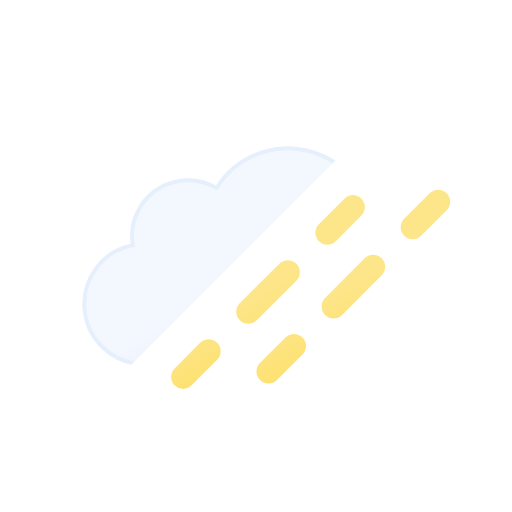
t = 0.00 s
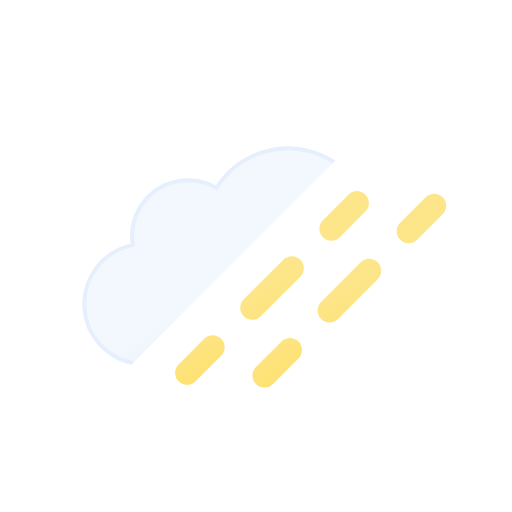
t = 0.38 s
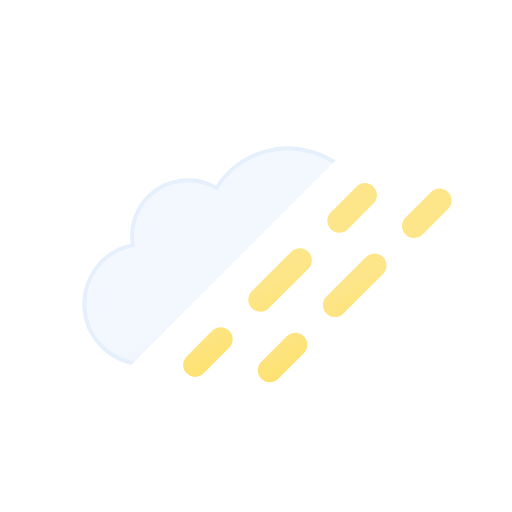
t = 1.13 s
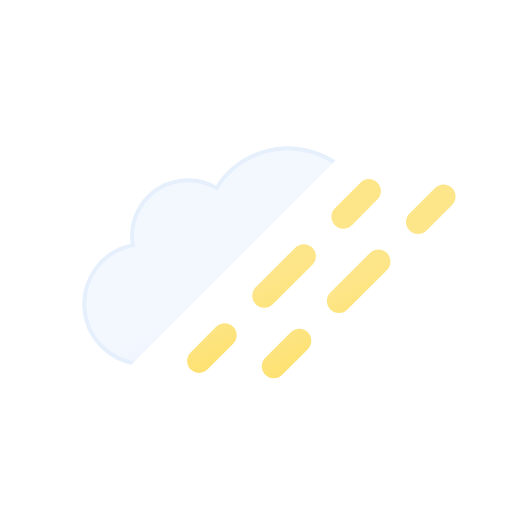
t = 1.50 s
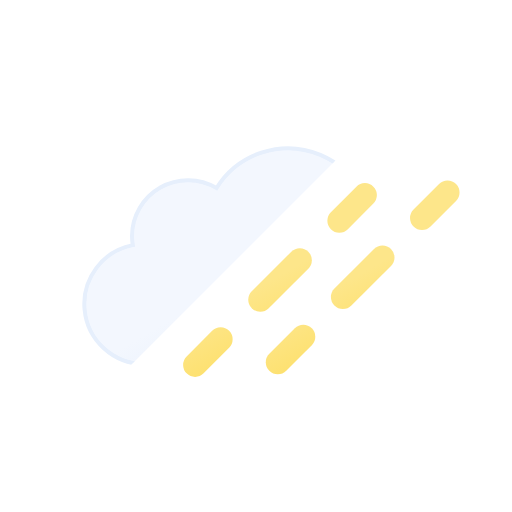
t = 1.88 s
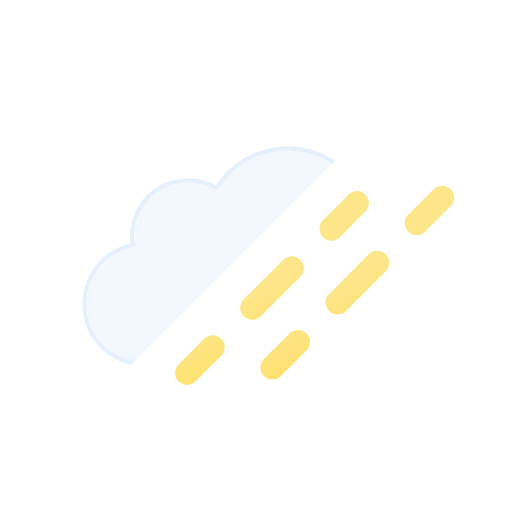
t = 2.63 s

The animated SVG that drew these frames (rendered in a browser with its animation timeline set to each time). Animation: 2 SMIL elements (animateTransform=2); one cycle of 3.00 s, repeats indefinitely.

<svg
  xmlns="http://www.w3.org/2000/svg"
  xmlns:xlink="http://www.w3.org/1999/xlink"
  viewBox="0 0 64 64"
>
  <defs>
    <clipPath id="a">
      <polygon points="7.5 7.5 54.5 7.5 7.5 54.5 7.5 7.5" fill="none" />
    </clipPath>
    <linearGradient
      id="b"
      x1="22.56"
      y1="21.96"
      x2="39.2"
      y2="50.8"
      gradientUnits="userSpaceOnUse"
    >
      <stop offset="0" stop-color="#f3f7fe" />
      <stop offset="0.45" stop-color="#f3f7fe" />
      <stop offset="1" stop-color="#deeafb" />
    </linearGradient>
    <linearGradient
      id="c"
      x1="22.14"
      y1="36"
      x2="27.53"
      y2="45.32"
      gradientUnits="userSpaceOnUse"
    >
      <stop offset="0" stop-color="#fde68a" />
      <stop offset="0.45" stop-color="#fde68a" />
      <stop offset="1" stop-color="#fde171" />
    </linearGradient>
    <linearGradient
      id="d"
      x1="34.27"
      y1="28.99"
      x2="39.66"
      y2="38.32"
      xlink:href="#c"
    />
    <linearGradient
      id="e"
      x1="43.47"
      y1="23.68"
      x2="48.86"
      y2="33"
      xlink:href="#c"
    />
    <linearGradient
      id="f"
      x1="32.14"
      y1="36"
      x2="37.53"
      y2="45.32"
      xlink:href="#c"
    />
    <linearGradient
      id="g"
      x1="44.27"
      y1="28.99"
      x2="49.66"
      y2="38.32"
      xlink:href="#c"
    />
    <linearGradient
      id="h"
      x1="53.47"
      y1="23.68"
      x2="58.86"
      y2="33"
      xlink:href="#c"
    />
  </defs>
  <g clip-path="url(#a)">
    <path
      d="M46.5,31.5l-.32,0a10.49,10.49,0,0,0-19.11-8,7,7,0,0,0-10.57,6,7.21,7.21,0,0,0,.1,1.14A7.5,7.5,0,0,0,18,45.5a4.19,4.19,0,0,0,.5,0v0h28a7,7,0,0,0,0-14Z"
      stroke="#e6effc"
      stroke-miterlimit="10"
      stroke-width="0.5"
      fill="url(#b)"
    />
  </g>
  <g>
    <line
      x1="24.89"
      y1="45.11"
      x2="28.08"
      y2="41.92"
      fill="none"
      stroke-linecap="round"
      stroke-miterlimit="10"
      stroke-width="3"
      stroke="url(#c)"
    />
    <line
      x1="33.03"
      y1="36.97"
      x2="40.45"
      y2="29.55"
      fill="none"
      stroke-linecap="round"
      stroke-miterlimit="10"
      stroke-width="3"
      stroke-dasharray="7 7"
      stroke="url(#d)"
    />
    <line
      x1="42.92"
      y1="27.08"
      x2="46.11"
      y2="23.89"
      fill="none"
      stroke-linecap="round"
      stroke-miterlimit="10"
      stroke-width="3"
      stroke="url(#e)"
    />
    <animateTransform
      attributeName="transform"
      type="translate"
      values="-2 2; 0 0; -2 2"
      dur="3s"
      repeatCount="indefinite"
    />
  </g>
  <g>
    <line
      x1="34.89"
      y1="45.11"
      x2="38.08"
      y2="41.92"
      fill="none"
      stroke-linecap="round"
      stroke-miterlimit="10"
      stroke-width="3"
      stroke="url(#f)"
    />
    <line
      x1="43.03"
      y1="36.97"
      x2="50.45"
      y2="29.55"
      fill="none"
      stroke-linecap="round"
      stroke-miterlimit="10"
      stroke-width="3"
      stroke-dasharray="7 7"
      stroke="url(#g)"
    />
    <line
      x1="52.92"
      y1="27.08"
      x2="56.11"
      y2="23.89"
      fill="none"
      stroke-linecap="round"
      stroke-miterlimit="10"
      stroke-width="3"
      stroke="url(#h)"
    />
    <animateTransform
      attributeName="transform"
      type="translate"
      values="-2 2; 0 0; -2 2"
      dur="3s"
      begin="-2.5s"
      repeatCount="indefinite"
    />
  </g>
</svg>
